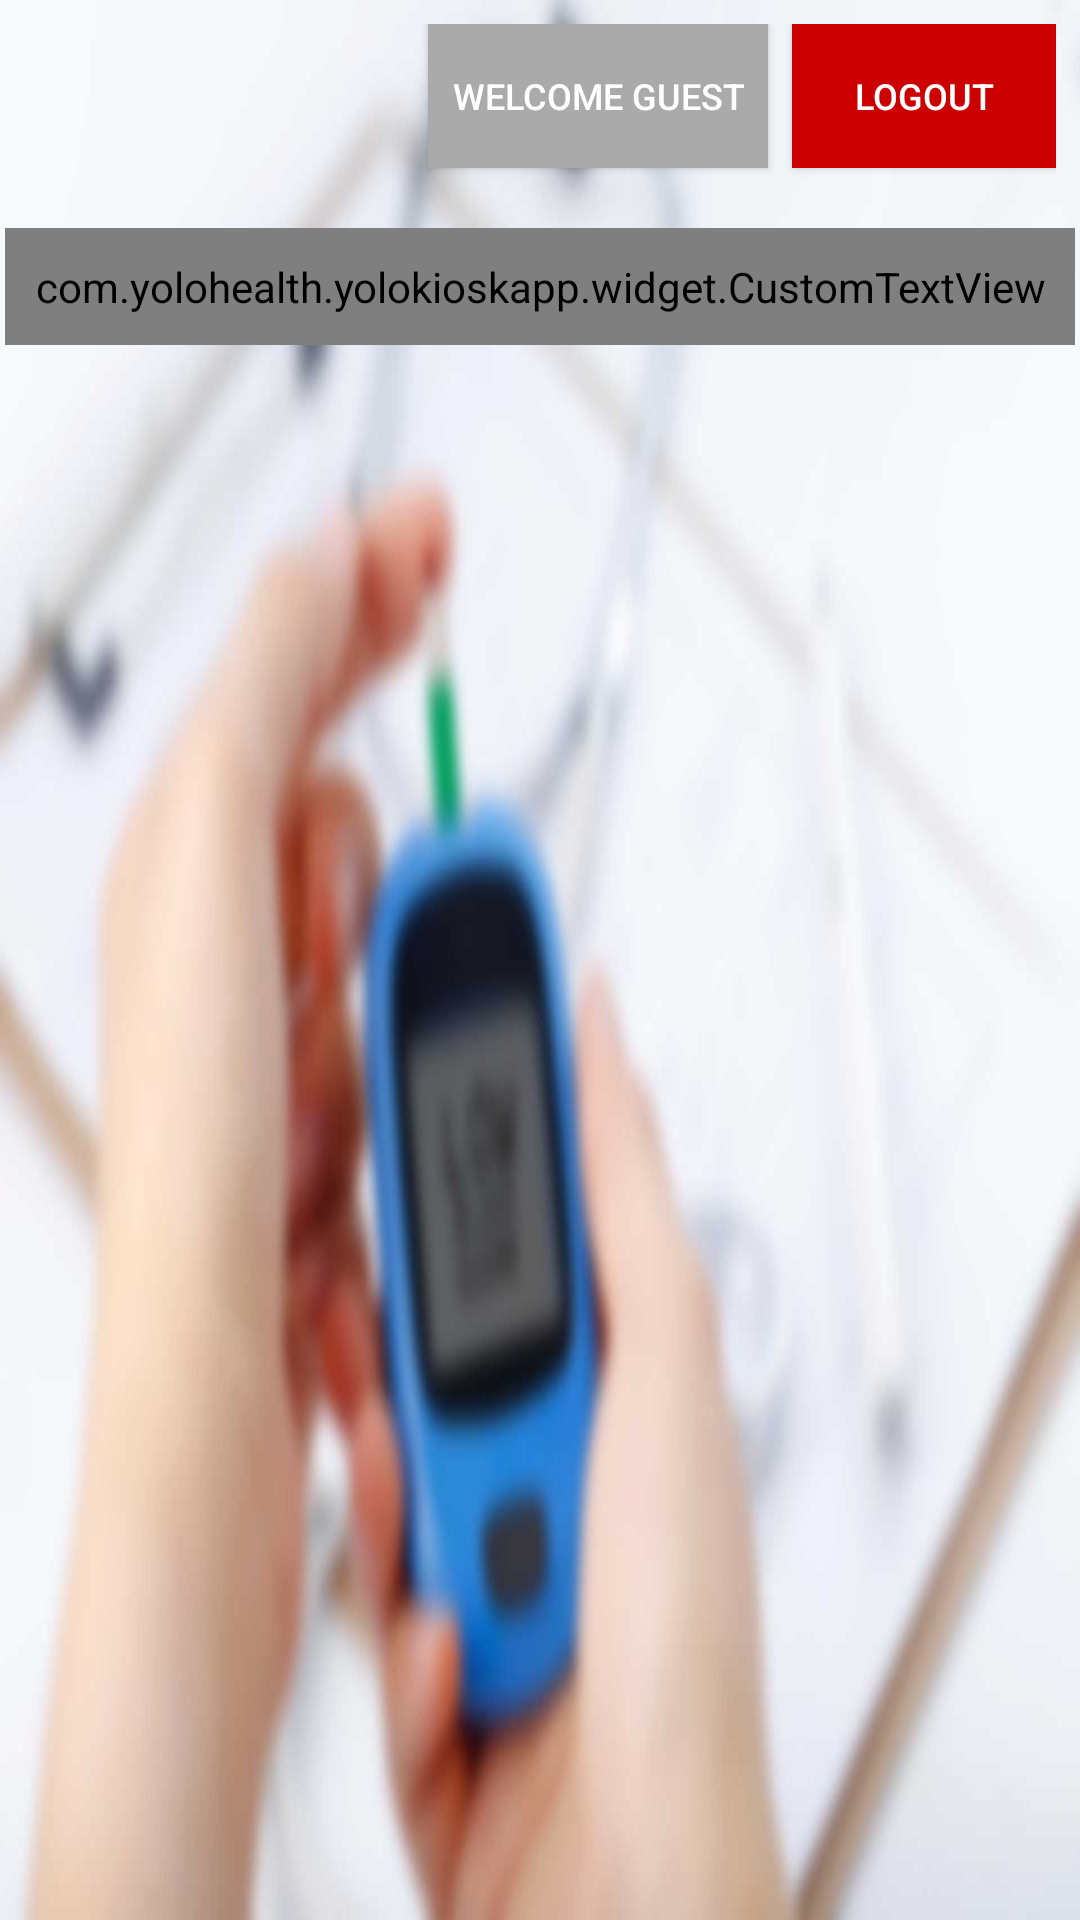

The Android layout XML behind this screen, and the referenced resources:
<!-- AndroidManifest.xml: application theme AppTheme -->
<!-- res/layout/activity_users.xml -->
<?xml version="1.0" encoding="utf-8"?>
<RelativeLayout xmlns:android="http://schemas.android.com/apk/res/android"
    xmlns:app="http://schemas.android.com/apk/res-auto"
    xmlns:tools="http://schemas.android.com/tools"
    android:layout_width="match_parent"
    android:background="@drawable/background_1"
    android:layout_height="match_parent"
   >
    <include layout="@layout/header_layout"/>



    <com.yolohealth.yolokioskapp.widget.CustomTextView
        android:id="@+id/selectUserText"
        android:layout_width="wrap_content"
        android:layout_height="wrap_content"
        android:gravity="center_vertical"
        android:textSize="@dimen/common_text_size_16"
        android:layout_centerHorizontal="true"
        android:padding="@dimen/padding_10dp"
        android:layout_below="@+id/heading_layout"
        android:textStyle="bold"
        android:textColor="@color/primaryColor"
        android:text="SELECT USER"

        />
    <androidx.recyclerview.widget.RecyclerView
        android:layout_below="@+id/selectUserText"
        android:id="@+id/users"
        android:layout_marginStart="50dp"
        android:layout_marginEnd="50dp"
        android:layout_width="match_parent"
        android:layout_height="wrap_content"
        android:isScrollContainer="true"
        android:paddingLeft="@dimen/padding_10dp"
        android:paddingRight="@dimen/padding_10dp"
        android:paddingBottom="@dimen/padding_10dp"
      >

    </androidx.recyclerview.widget.RecyclerView>
</RelativeLayout>
<!-- res/layout/header_layout.xml (included above) -->
<?xml version="1.0" encoding="utf-8"?>
<RelativeLayout
    xmlns:android="http://schemas.android.com/apk/res/android"
    android:id="@+id/heading_layout"
    android:layout_width="match_parent"
    android:layout_height="wrap_content"
    android:padding="8dp">

    <ImageView
        android:id="@+id/yolo_logo"
        android:background="@drawable/yolo_logo"
        android:layout_width="250dp"
        android:layout_height="60dp" />

    <Button
        android:id="@+id/welcome_guest_btn"
        android:layout_width="wrap_content"
        android:layout_height="wrap_content"
        android:text="Welcome Guest"
        android:padding="8dp"
        android:textSize="12sp"
        android:layout_toStartOf="@+id/logout_btn"
        android:textColor="@android:color/white"
        android:background="@android:color/darker_gray"/>

    <Button
        android:id="@+id/logout_btn"
        android:layout_width="wrap_content"
        android:layout_height="wrap_content"
        android:text="Logout"
        android:textSize="12sp"
        android:layout_marginStart="8dp"
        android:layout_alignParentEnd="true"
        android:textColor="@android:color/white"
        android:background="@android:color/holo_red_dark"/>

</RelativeLayout>
<!-- resources referenced by this layout -->
<resources>
  <color name="primaryColor">#178fc4</color>
  <dimen name="common_text_size_16">16sp</dimen>
  <dimen name="padding_10dp">10dp</dimen>
  <!-- drawable background_1: jpg bitmap (drawable, 53316 bytes) -->
  <style name="AppTheme" parent="Theme.AppCompat.Light.NoActionBar">
          
          <item name="android:windowFullscreen">true</item>
          <item name="colorPrimary">@color/colorPrimary</item>
          <item name="colorPrimaryDark">@color/colorPrimaryDark</item>
          <item name="colorAccent">@color/colorAccent</item>
          <item name="android:textColorSecondary">@color/white</item>
          <item name="colorControlNormal">@color/primaryColorDark</item>
      </style>
  <color name="colorPrimary">#178fc4</color>
  <color name="colorPrimaryDark">#086f9c</color>
  <color name="colorAccent">@color/primaryColor</color>
  <color name="white">#FFFFFF</color>
  <color name="primaryColorDark">#086f9c</color>
</resources>
